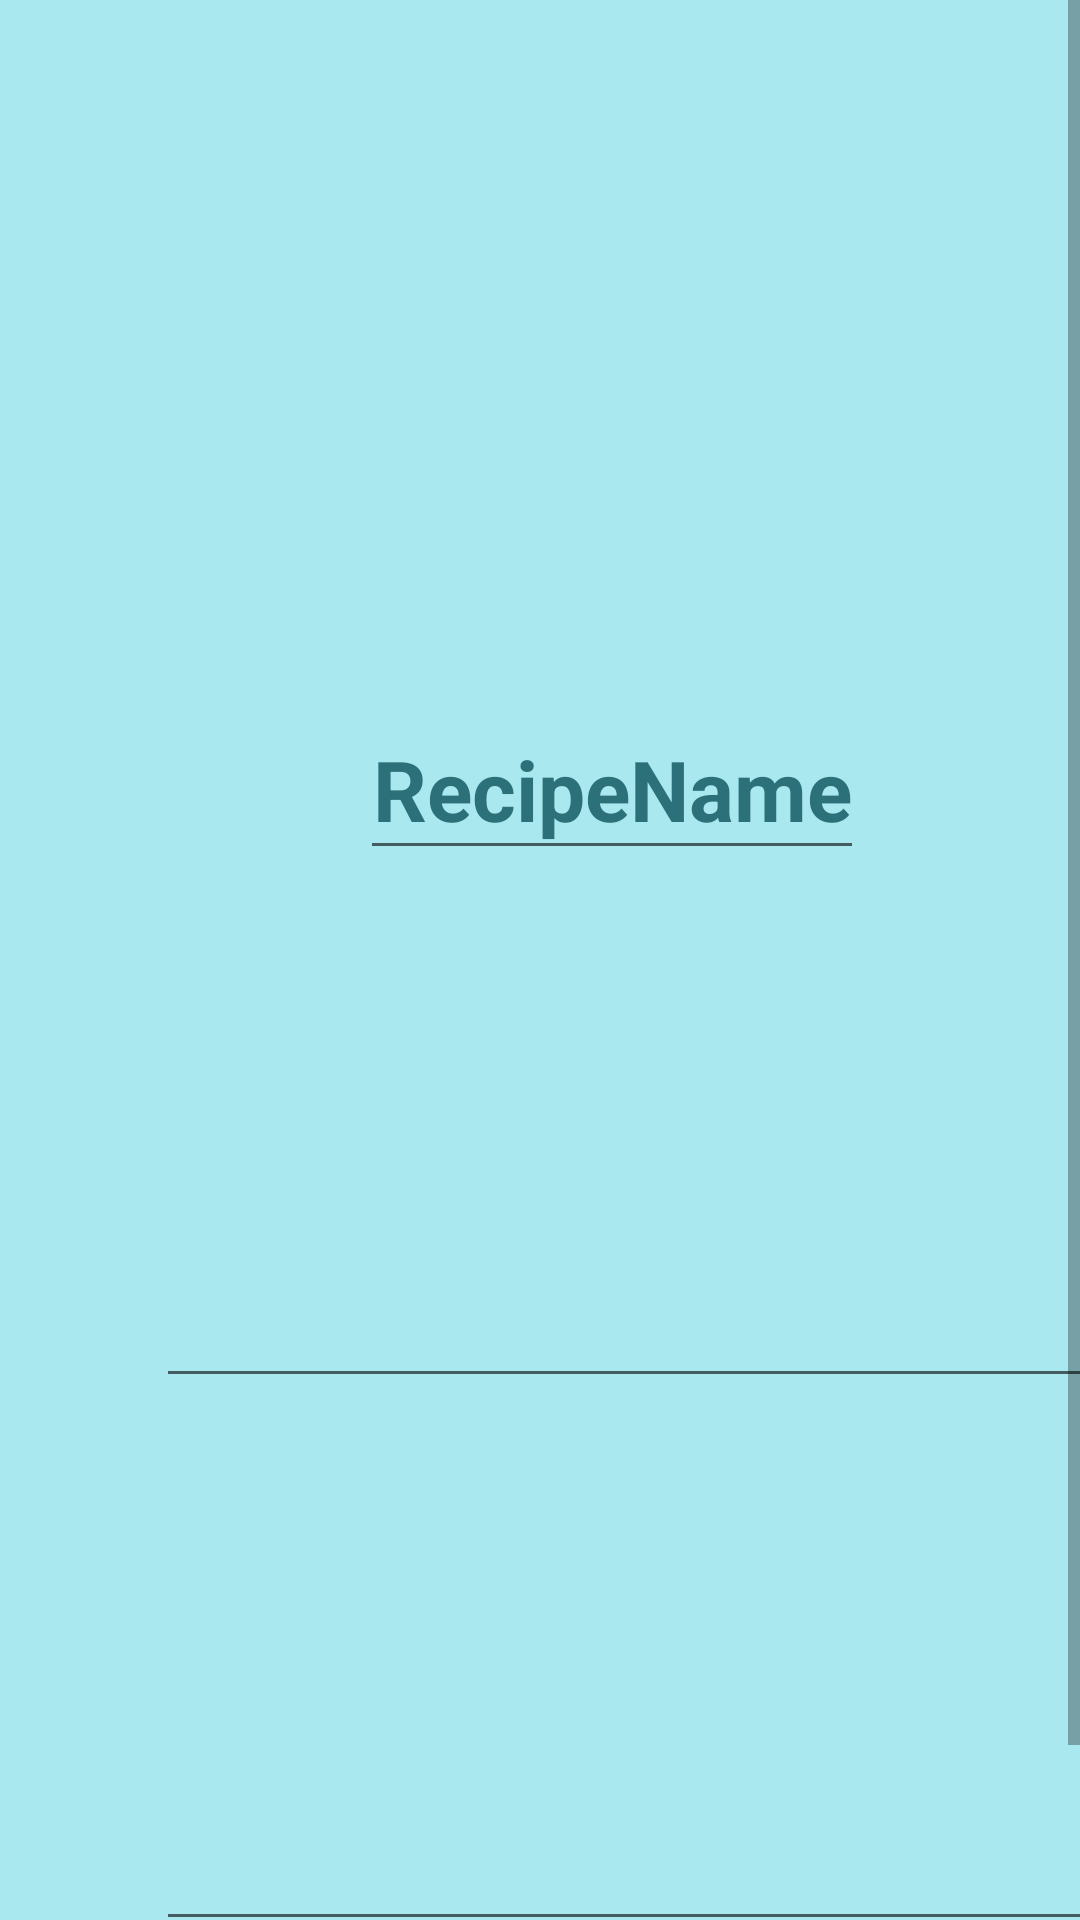

Here is an Android app screen rendered from its layout file. Give the layout XML and the strings, colors and styles it references.
<!-- AndroidManifest.xml: application theme AppTheme -->
<!-- res/layout/activity_edit.xml -->
<?xml version="1.0" encoding="utf-8"?>
<ScrollView xmlns:android="http://schemas.android.com/apk/res/android"
    xmlns:app="http://schemas.android.com/apk/res-auto"
    xmlns:tools="http://schemas.android.com/tools"
    android:layout_width="match_parent"
    android:layout_height="match_parent">
    <androidx.constraintlayout.widget.ConstraintLayout
        android:layout_width="match_parent"
        android:layout_height="match_parent"
        android:background="@color/navy">


        <EditText
            android:id="@+id/RecipeEditName"
            android:layout_width="168dp"
            android:layout_height="57dp"
            android:layout_marginStart="120dp"
            android:layout_marginLeft="120dp"
            android:layout_marginTop="48dp"
            android:ems="10"
            android:inputType="textPersonName"
            android:text="RecipeName"
            android:textColor="@color/darker_navy"
            android:textStyle="bold"
            android:textSize="28dp"
            android:gravity="center"
            app:layout_constraintStart_toStartOf="parent"
            app:layout_constraintTop_toBottomOf="@+id/RecipeEditImage" />

        <ImageView
            android:id="@+id/RecipeEditImage"
            android:layout_width="350dp"
            android:layout_height="161dp"
            android:layout_marginTop="24dp"
            android:layout_marginEnd="28dp"
            android:layout_marginRight="28dp"
            app:layout_constraintEnd_toEndOf="parent"
            app:layout_constraintTop_toTopOf="parent"
            app:srcCompat="@drawable/cook" />

        <EditText
            android:id="@+id/RecipeEditIngredients"
            android:layout_width="316dp"
            android:layout_height="150dp"
            android:layout_marginStart="52dp"
            android:layout_marginLeft="52dp"
            android:layout_marginTop="316dp"
            android:textColor="@color/darker_navy"
            android:ems="10"
            android:gravity="start|top"
            android:inputType="textMultiLine"
            app:layout_constraintStart_toStartOf="parent"
            app:layout_constraintTop_toTopOf="parent" />

        <EditText
            android:id="@+id/RecipeEditDescription"
            android:layout_width="321dp"
            android:layout_height="151dp"
            android:layout_marginStart="52dp"
            android:layout_marginLeft="52dp"
            android:layout_marginTop="496dp"
            android:ems="10"
            android:gravity="start|top"
            android:inputType="textMultiLine"
            app:layout_constraintStart_toStartOf="parent"
            android:textColor="@color/darker_navy"
            app:layout_constraintTop_toTopOf="parent" />

        <EditText
            android:id="@+id/RecipeEditTime"
            android:layout_width="175dp"
            android:layout_height="40dp"
            android:layout_marginStart="128dp"
            android:layout_marginLeft="128dp"
            android:layout_marginTop="664dp"
            android:ems="10"
            android:gravity="center"
            android:inputType="textPersonName"
            android:text="Time"
            android:textStyle="bold"
            android:textColor="@color/darker_navy"
            app:layout_constraintStart_toStartOf="parent"
            app:layout_constraintTop_toTopOf="parent" />

        <ImageView
            android:id="@+id/imageView"
            android:layout_width="62dp"
            android:layout_height="42dp"
            android:layout_marginTop="12dp"
            app:layout_constraintEnd_toStartOf="@+id/RecipeEditTime"
            app:layout_constraintTop_toBottomOf="@+id/RecipeEditDescription"
            app:srcCompat="@drawable/time" />

        <Button
            android:id="@+id/RecipeEditButton"
            android:layout_width="wrap_content"
            android:layout_height="wrap_content"
            android:layout_marginStart="300dp"
            android:layout_marginLeft="300dp"
            android:layout_marginTop="8dp"
            android:background="@color/darker_navy"
            android:onClick="UpdateRecipe"
            android:text="Update"
            android:textColor="@color/navy"
            app:layout_constraintStart_toStartOf="parent"
            app:layout_constraintTop_toBottomOf="@+id/RecipeEditDescription" />

    </androidx.constraintlayout.widget.ConstraintLayout>
</ScrollView>
<!-- resources referenced by this layout -->
<resources>
  <color name="darker_navy">#2C7179</color>
  <color name="navy">#AAE8EF</color>
  <!-- drawable time: png bitmap (drawable, 12951 bytes) -->
  <style name="AppTheme" parent="Theme.AppCompat.Light.DarkActionBar">
          
          <item name="colorPrimary">@color/colorPrimary</item>
          <item name="colorPrimaryDark">@color/colorPrimaryDark</item>
          <item name="colorAccent">@color/colorAccent</item>
      </style>
  <color name="colorPrimary">#008577</color>
  <color name="colorPrimaryDark">#00574B</color>
  <color name="colorAccent">#D81B60</color>
</resources>
